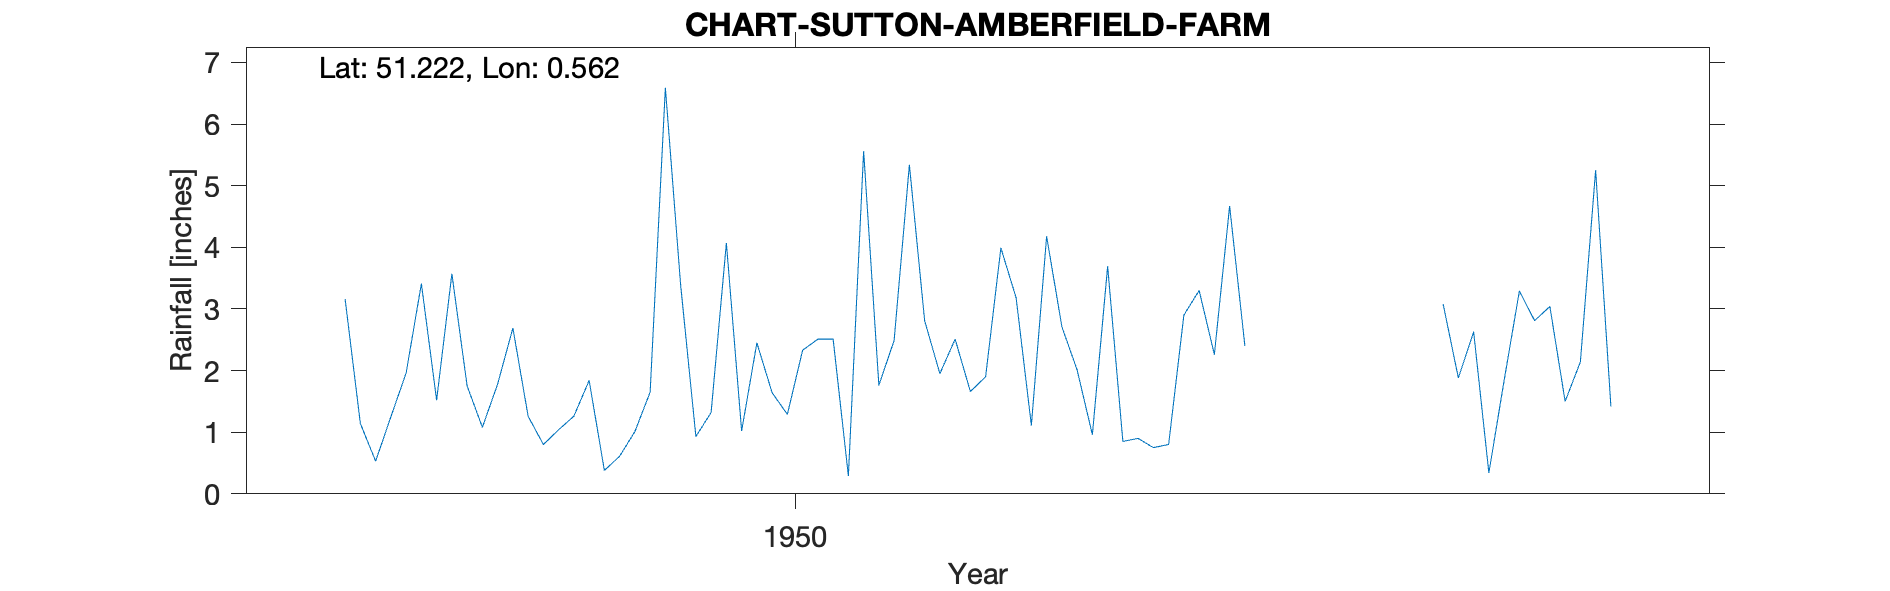

Source data for this figure (header and first rows):
CHART-SUTTON-AMBERFIELD-FARM, , , , , , , , , , , , , , , , , , , , 
Grid ref, TQ790501, Long, 0.5619, Lat, 51.22, Elevation, 350, ft, , , , , , , , , , , , 
Station no, 349/6, , , , , , , , , , , , , , , , , , , 
, 1941, 1942, 1943, 1944, 1945, 1946, 1947, 1948, 1949, 1950, 1951, 1952, 1953, 1954, 1955, 1956, 1957, 1958, 1959, 1960
January, , , , , , , , 3.16, 1.26, 1.32, 2.49, 2.01, , 3.08, , , , , , 
February, , , , , , , , 1.14, 0.8, 4.07, 5.34, 0.96, , 1.88, , , , , , 
March, , , , , , , , 0.53, 1.04, 1.02, 2.81, 3.69, , 2.63, , , , , , 
April, , , , , , , , 1.25, 1.26, 2.45, 1.95, 0.85, , 0.34, , , , , , 
May, , , , , , , , 1.96, 1.84, 1.64, 2.51, 0.9, , 1.84, , , , , , 
June, , , , , , , , 3.41, 0.38, 1.29, 1.66, 0.75, , 3.29, , , , , , 
July, , , , , , , , 1.52, 0.61, 2.33, 1.9, 0.8, , 2.81, , , , , , 
August, , , , , , , , 3.57, 1.01, 2.51, 3.99, 2.9, , 3.04, , , , , , 
September, , , , , , , , 1.75, 1.65, 2.51, 3.18, 3.3, , 1.5, , , , , , 
October, , , , , , , , 1.08, 6.59, 0.29, 1.11, 2.26, , 2.14, , , , , , 
November, , , , , , , , 1.78, 3.39, 5.56, 4.18, 4.67, , 5.25, , , , , , 
December, , , , , , , , 2.69, 0.93, 1.76, 2.71, 2.4, , 1.42, , , , , , 
Total, , , , , , , , 23.84, 20.76, 26.75, 33.83, 25.49, , 29.22, , , , , , 
